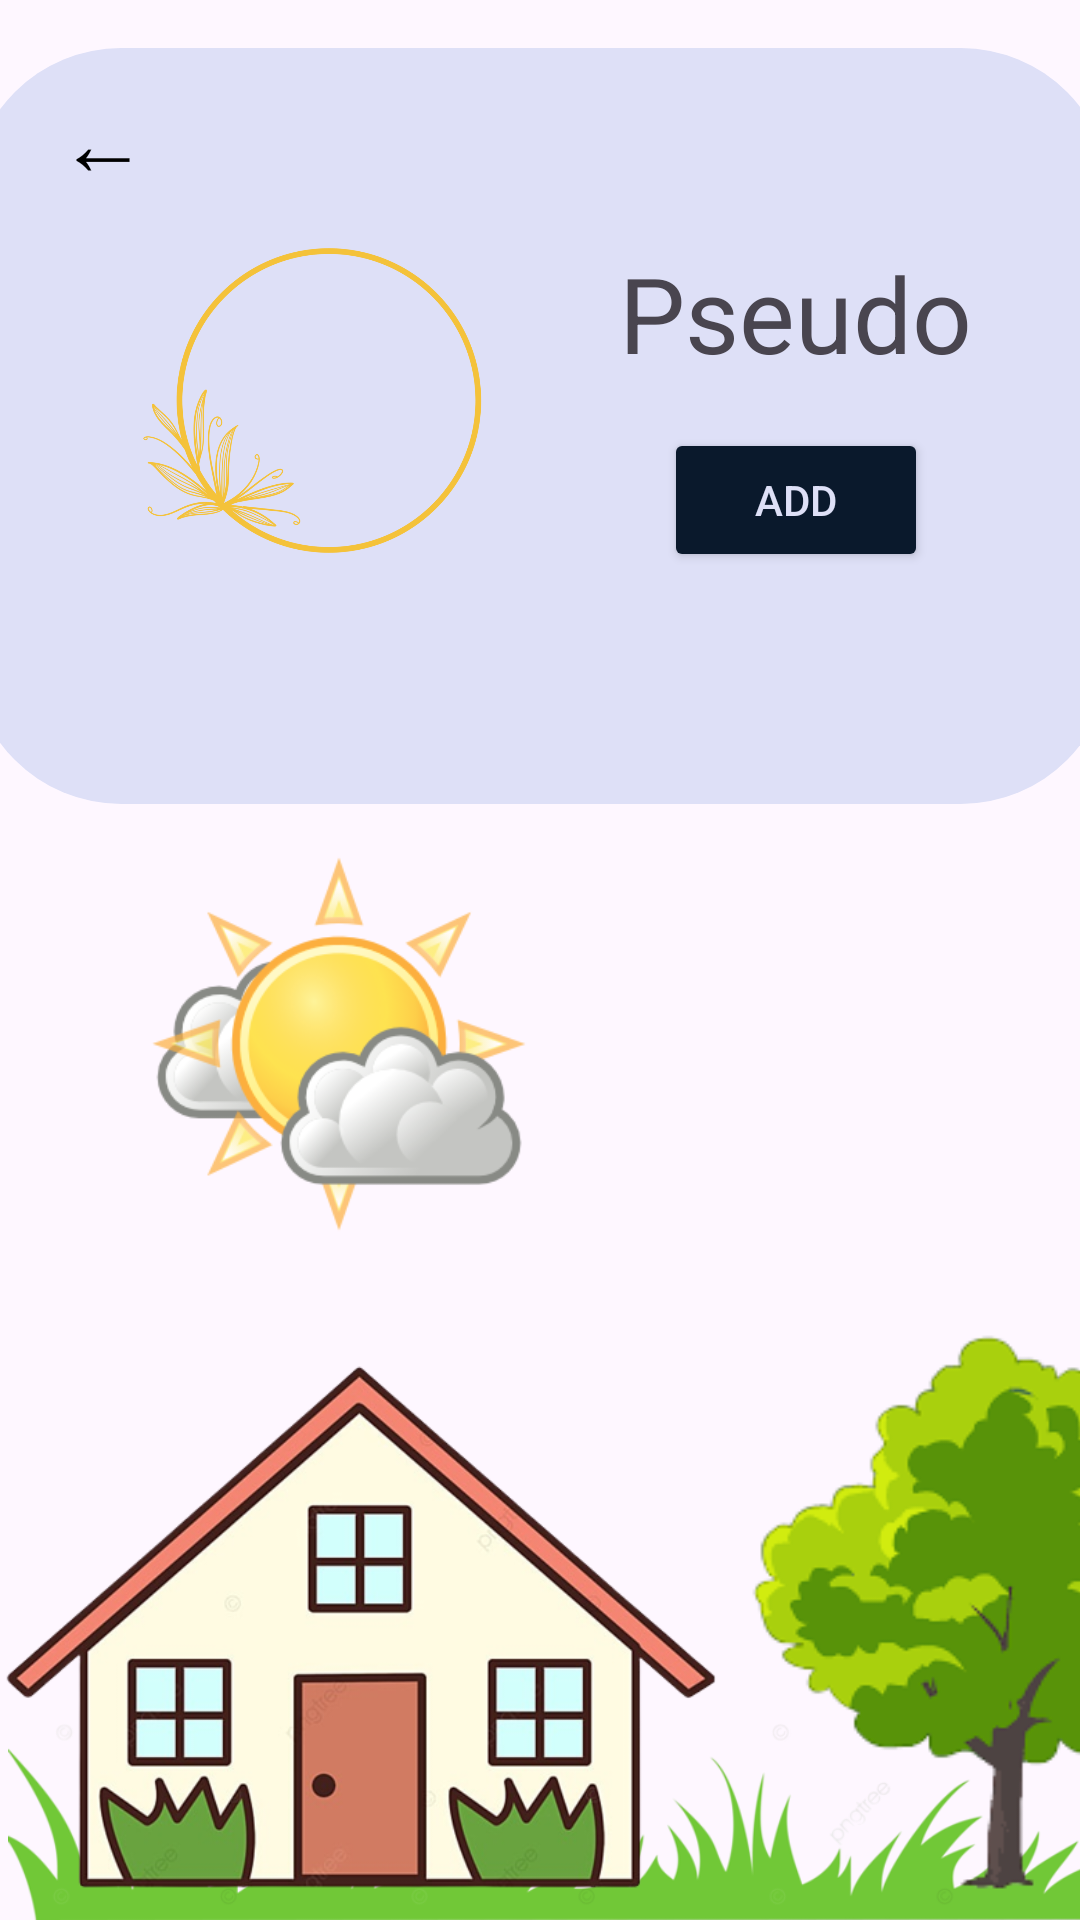

Write the Android layout XML for this screen, with the resource values it uses.
<!-- AndroidManifest.xml: application theme Base.Theme.TranquiTaskApp -->
<!-- res/layout/fragment_profile_add_friend.xml -->
<?xml version="1.0" encoding="utf-8"?>
<androidx.constraintlayout.widget.ConstraintLayout xmlns:android="http://schemas.android.com/apk/res/android"
    xmlns:app="http://schemas.android.com/apk/res-auto"
    xmlns:tools="http://schemas.android.com/tools"
    android:layout_width="match_parent"
    android:layout_height="match_parent">

    <ImageView
        android:id="@+id/profile_background"
        android:layout_width="380dp"
        android:layout_height="252dp"
        android:layout_marginTop="16dp"
        app:layout_constraintEnd_toEndOf="parent"
        app:layout_constraintHorizontal_bias="0.516"
        app:layout_constraintStart_toStartOf="parent"
        app:layout_constraintTop_toTopOf="parent"
        app:srcCompat="@drawable/profile_background_rect" />

    <Button
        android:id="@+id/back2"
        style="@style/Widget.AppCompat.Button.Borderless"
        android:layout_width="wrap_content"
        android:layout_height="wrap_content"
        android:text="←"
        android:textColor="#000000"
        android:textSize="30sp"
        app:layout_constraintStart_toStartOf="@+id/profile_background"
        app:layout_constraintTop_toTopOf="@+id/profile_background" />

    <ImageView
        android:id="@+id/ciel"
        android:layout_width="138dp"
        android:layout_height="132dp"
        android:layout_marginStart="44dp"
        app:layout_constraintBottom_toTopOf="@+id/maison"
        app:layout_constraintStart_toStartOf="parent"
        app:layout_constraintTop_toBottomOf="@+id/profile_background"
        app:srcCompat="@drawable/soleil_nuage" />

    <ImageView
        android:id="@+id/sol"
        android:layout_width="436dp"
        android:layout_height="93dp"
        app:layout_constraintBottom_toBottomOf="parent"
        app:layout_constraintStart_toStartOf="parent"
        app:srcCompat="@drawable/herbe_removebg" />

    <ImageView
        android:id="@+id/maison"
        android:layout_width="240dp"
        android:layout_height="210dp"
        android:layout_marginBottom="2dp"

        android:scaleType="centerCrop"
        app:layout_constraintBottom_toBottomOf="parent"
        app:layout_constraintStart_toStartOf="parent"
        app:srcCompat="@drawable/maison2_removebg" />

    <ImageView
        android:id="@+id/arbre"
        android:layout_width="190dp"
        android:layout_height="200dp"
        android:layout_marginStart="240dp"
        android:scaleType="centerCrop"
        app:layout_constraintBottom_toBottomOf="parent"
        app:layout_constraintStart_toEndOf="@+id/maison"
        app:layout_constraintStart_toStartOf="@+id/maison"
        app:srcCompat="@drawable/arbre_removebg" />

    <Button
        android:id="@+id/button_modif"
        android:layout_width="wrap_content"
        android:layout_height="wrap_content"
        android:layout_marginTop="15dp"
        android:text="@string/add"
        style="@style/StyleButton"
        app:layout_constraintEnd_toEndOf="@+id/tv_pseudo"
        app:layout_constraintStart_toStartOf="@+id/tv_pseudo"
        app:layout_constraintTop_toBottomOf="@+id/tv_pseudo" />

    <com.google.android.material.imageview.ShapeableImageView
        android:id="@+id/profileimage"
        android:layout_width="100dp"
        android:layout_height="100dp"
        android:layout_centerInParent="true"
        android:layout_gravity="center"
        android:layout_marginStart="60dp"
        android:layout_marginTop="84dp"
        android:adjustViewBounds="true"
        android:src="@drawable/default_profil_picture"
        app:layout_constraintStart_toStartOf="parent"
        app:layout_constraintTop_toTopOf="parent"
        app:shapeAppearanceOverlay="@style/roundedimageview" />

    <TextView
        android:id="@+id/tv_pseudo"
        android:layout_width="wrap_content"
        android:layout_height="wrap_content"
        android:layout_marginTop="65dp"
        android:text="@string/pseudo"
        android:textSize="35dp"
        app:layout_constraintEnd_toEndOf="@+id/profile_background"
        app:layout_constraintStart_toEndOf="@+id/profileimage"
        app:layout_constraintTop_toTopOf="@+id/profile_background" />

    <ImageView
        android:id="@+id/frame"
        android:layout_width="118dp"
        android:layout_height="177dp"
        android:layout_marginStart="45dp"
        android:layout_marginTop="45dp"
        android:src="@drawable/cadre"
        app:layout_constraintStart_toStartOf="parent"
        app:layout_constraintTop_toTopOf="parent" />

</androidx.constraintlayout.widget.ConstraintLayout>
<!-- resources referenced by this layout -->
<resources>
  <!-- drawable arbre_removebg: png bitmap (drawable, 17120 bytes) -->
  <!-- drawable cadre: png bitmap (drawable, 94170 bytes) -->
  <!-- drawable herbe_removebg: png bitmap (drawable, 76967 bytes) -->
  <!-- drawable maison2_removebg: png bitmap (drawable, 144457 bytes) -->
  <!-- drawable profile_background_rect (drawable) -->
  <?xml version="1.0" encoding="utf-8"?>
  <shape xmlns:android="http://schemas.android.com/apk/res/android"
      android:shape="rectangle">
      <solid android:color="?attr/colorPrimary" /> 
      <corners android:radius="50dp" /> 
  </shape>
  <!-- drawable soleil_nuage: png bitmap (drawable, 30135 bytes) -->
  <string name="add">Add</string>
  <string name="pseudo">Pseudo</string>
  <style name="StyleButton" parent="Widget.AppCompat.Button">
          
          <item name="backgroundTint">?attr/colorPrimaryDark</item>
          <item name="android:textColor">?attr/colorPrimary</item>
  
      </style>
  <style name="roundedimageview" parent="">
          <item name="cornerFamily">rounded</item>
          <item name="cornerSize">53dp</item>
          <item name="color">@color/white</item>
      </style>
  <style name="Base.Theme.TranquiTaskApp" parent="Theme.Material3.DayNight.NoActionBar">
          
          <item name="colorPrimary">@color/my_primary_light</item>
          <item name="colorSecondary">@color/my_secondary_light</item>
          <item name="colorPrimaryDark">@color/my_dark</item>
      </style>
  <color name="white">#FFFFFFFF</color>
  <color name="my_primary_light">#DEE0F7</color>
  <color name="my_secondary_light">#F2E3F2</color>
  <color name="my_dark">#0A192C</color>
</resources>
